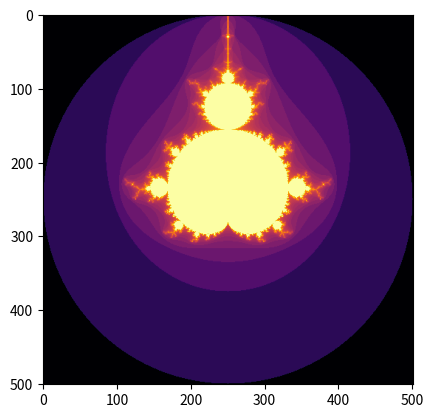

Write Python code to recreate this figure.
#! /usr/bin/python

#z_n = z*z_(n-1) + c 
#where z_(0) = c, where c is a complex number

import matplotlib.pyplot as plt
from matplotlib import cm
import numpy as np

def mandelbrot(N=501, maxiter = 100, scaled = True):
  
  Mset = np.zeros((N,N))
  if scaled: Mset += np.log(maxiter)
    
  for i,x in enumerate(np.linspace(-2,2,N)):
    if i % (N/5) == 0: print("i=",i)
    for k,y in enumerate(np.linspace(-2,2,N)):

      z = 0 + 0j
      c = complex(x,y)

      for n in range(maxiter):
        z = z*z + c
        if np.abs(z) >2:
          Mset[i,k] = np.log(n+1) if scaled else 1
          break

  return Mset

plt.imshow(mandelbrot(scaled=False))
#plt.gray()
plt.imshow(mandelbrot(),cmap=cm.inferno)
plt.show()
